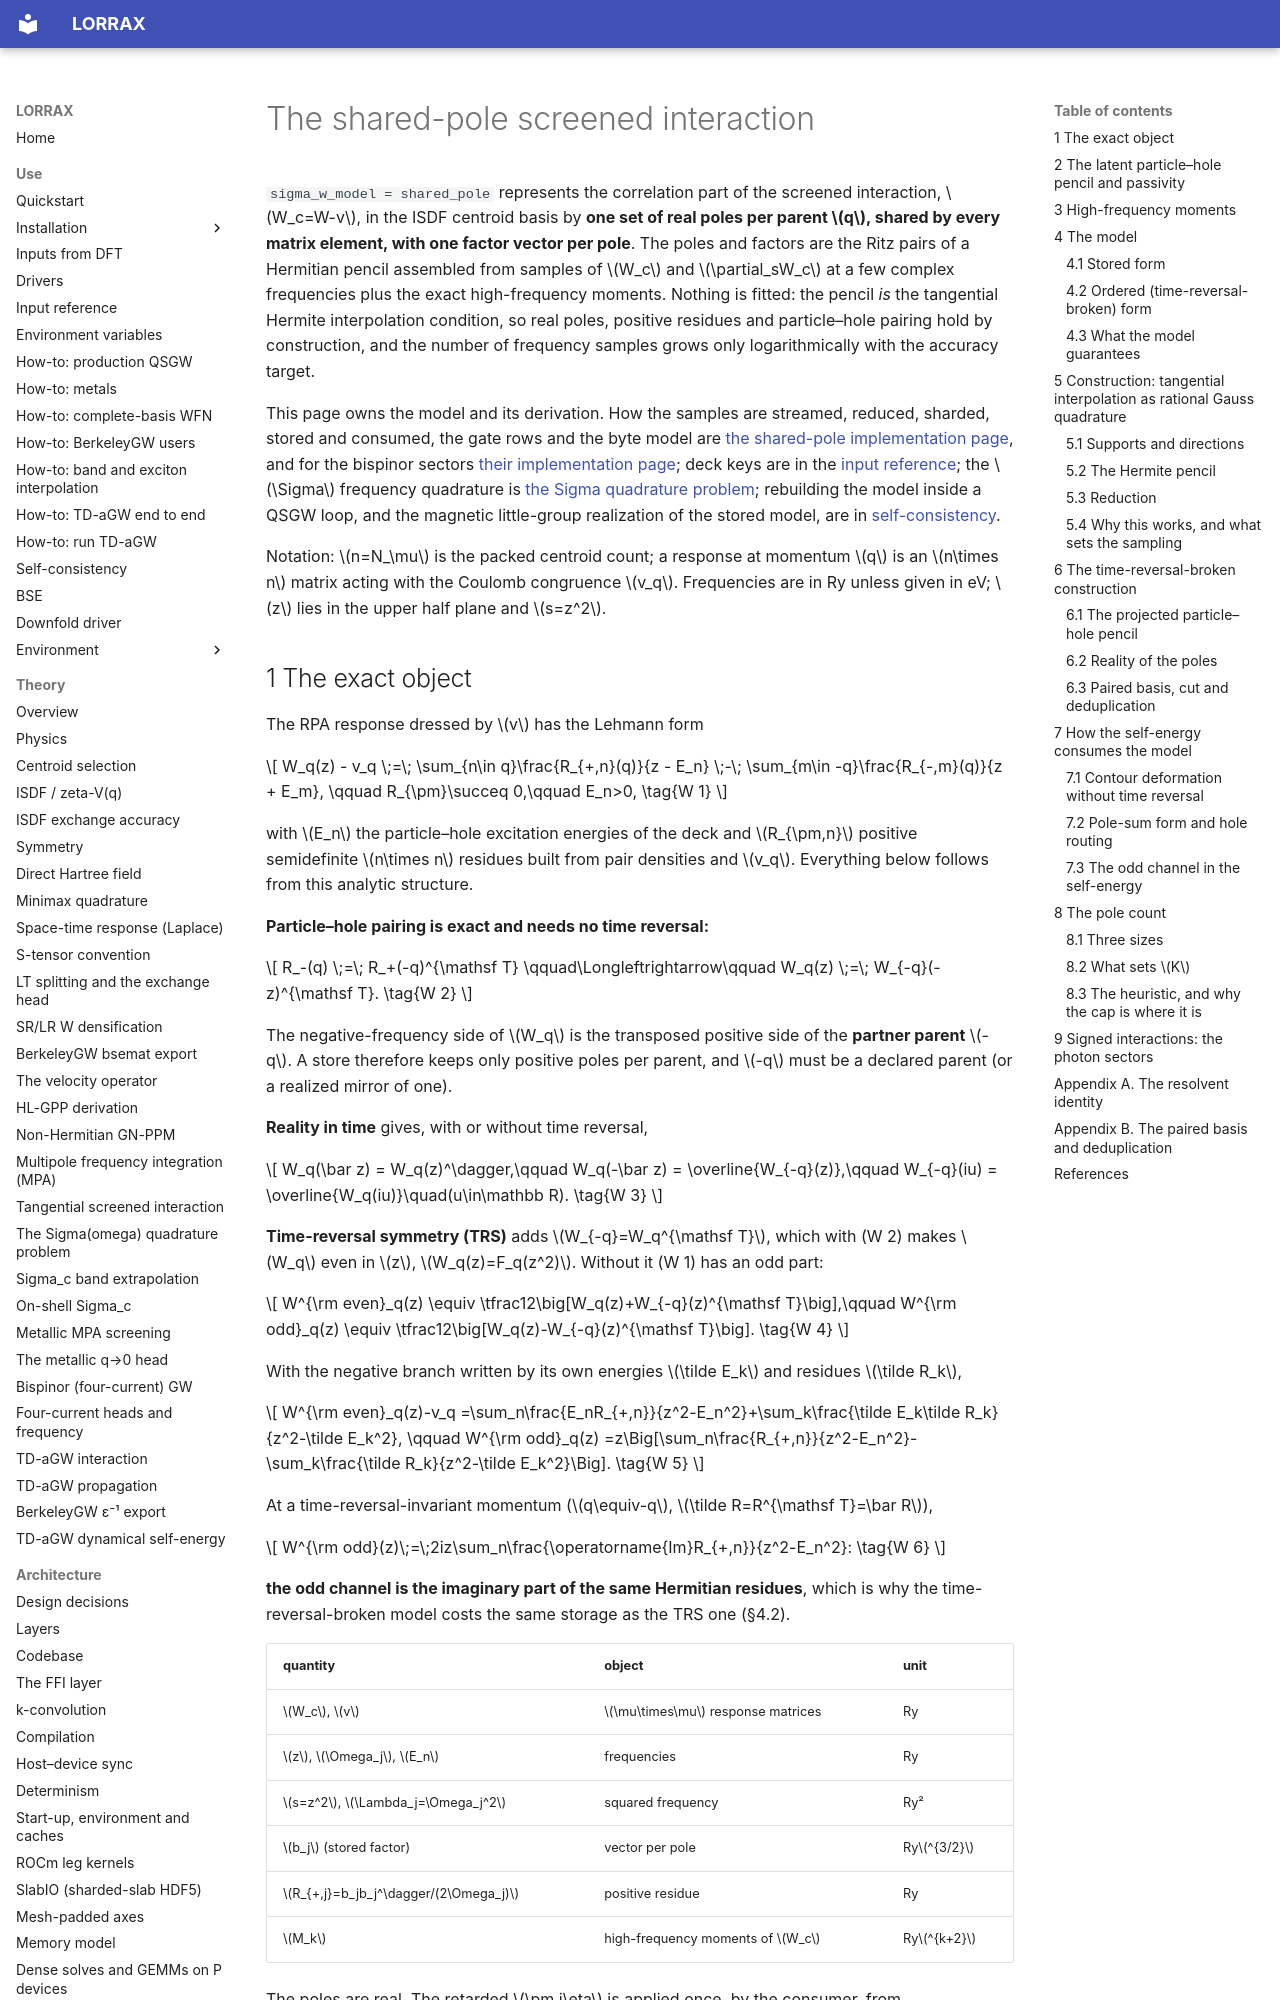

repository: jackmcarthur/lorrax · page: theory/shared-pole-w-model/index.html · generator: mkdocs

# The shared-pole screened interaction {#shared-pole-theory}

`sigma_w_model = shared_pole` represents the correlation part of the screened
interaction, $W_c=W-v$, in the ISDF centroid basis by **one set of real poles
per parent $q$, shared by every matrix element, with one factor vector per
pole**. The poles and factors are the Ritz pairs of a Hermitian pencil
assembled from samples of $W_c$ and $\partial_sW_c$ at a few complex
frequencies plus the exact high-frequency moments. Nothing is fitted: the
pencil *is* the tangential Hermite interpolation condition, so real poles,
positive residues and particle–hole pairing hold by construction, and the
number of frequency samples grows only logarithmically with the accuracy
target.

This page owns the model and its derivation. How the samples are streamed,
reduced, sharded, stored and consumed, the gate rows and the byte model are
[the shared-pole implementation page](../architecture/shared_pole_model.md),
and for the bispinor sectors [their implementation page](../architecture/bispinor_shared_pole_w.md);
deck keys are in the [input reference](../input_reference.md); the $\Sigma$
frequency quadrature is [the Sigma quadrature problem](sigma-quadrature-problem.md);
rebuilding the model inside a QSGW loop, and the magnetic little-group
realization of the stored model, are in
[self-consistency](../self_consistency.md#shared-pole-w-with-retained-quadrature).

Notation: $n=N_\mu$ is the packed centroid count; a response at momentum $q$
is an $n\times n$ matrix acting with the Coulomb congruence $v_q$. Frequencies
are in Ry unless given in eV; $z$ lies in the upper half plane and $s=z^2$.

## 1 The exact object

The RPA response dressed by $v$ has the Lehmann form

$$
W_q(z) - v_q
  \;=\; \sum_{n\in q}\frac{R_{+,n}(q)}{z - E_n}
      \;-\; \sum_{m\in -q}\frac{R_{-,m}(q)}{z + E_m},
\qquad R_{\pm}\succeq 0,\qquad E_n>0,
\tag{W 1}
$$

with $E_n$ the particle–hole excitation energies of the deck and $R_{\pm,n}$
positive semidefinite $n\times n$ residues built from pair densities and
$v_q$. Everything below follows from this analytic structure.

**Particle–hole pairing is exact and needs no time reversal:**

$$
R_-(q) \;=\; R_+(-q)^{\mathsf T}
\qquad\Longleftrightarrow\qquad
W_q(z) \;=\; W_{-q}(-z)^{\mathsf T}.
\tag{W 2}
$$

The negative-frequency side of $W_q$ is the transposed positive side of the
**partner parent** $-q$. A store therefore keeps only positive poles per parent,
and $-q$ must be a declared parent (or a realized mirror of one).

**Reality in time** gives, with or without time reversal,

$$
W_q(\bar z) = W_q(z)^\dagger,\qquad
W_q(-\bar z) = \overline{W_{-q}(z)},\qquad
W_{-q}(iu) = \overline{W_q(iu)}\quad(u\in\mathbb R).
\tag{W 3}
$$

**Time-reversal symmetry (TRS)** adds $W_{-q}=W_q^{\mathsf T}$, which with
(W 2) makes $W_q$ even in $z$, $W_q(z)=F_q(z^2)$. Without it (W 1) has an odd
part:

$$
W^{\rm even}_q(z) \equiv \tfrac12\big[W_q(z)+W_{-q}(z)^{\mathsf T}\big],\qquad
W^{\rm odd}_q(z) \equiv \tfrac12\big[W_q(z)-W_{-q}(z)^{\mathsf T}\big].
\tag{W 4}
$$

With the negative branch written by its own energies $\tilde E_k$ and residues
$\tilde R_k$,

$$
W^{\rm even}_q(z)-v_q
 =\sum_n\frac{E_nR_{+,n}}{z^2-E_n^2}+\sum_k\frac{\tilde E_k\tilde R_k}{z^2-\tilde E_k^2},
\qquad
W^{\rm odd}_q(z)
 =z\Big[\sum_n\frac{R_{+,n}}{z^2-E_n^2}-\sum_k\frac{\tilde R_k}{z^2-\tilde E_k^2}\Big].
\tag{W 5}
$$

At a time-reversal-invariant momentum ($q\equiv-q$, $\tilde R=R^{\mathsf T}=\bar R$),

$$
W^{\rm odd}(z)\;=\;2iz\sum_n\frac{\operatorname{Im}R_{+,n}}{z^2-E_n^2}:
\tag{W 6}
$$

**the odd channel is the imaginary part of the same Hermitian residues**, which
is why the time-reversal-broken model costs the same storage as the TRS one
(§4.2).

| quantity | object | unit |
|---|---|---|
| $W_c$, $v$ | $\mu\times\mu$ response matrices | Ry |
| $z$, $\Omega_j$, $E_n$ | frequencies | Ry |
| $s=z^2$, $\Lambda_j=\Omega_j^2$ | squared frequency | Ry² |
| $b_j$ (stored factor) | vector per pole | Ry$^{3/2}$ |
| $R_{+,j}=b_jb_j^\dagger/(2\Omega_j)$ | positive residue | Ry |
| $M_k$ | high-frequency moments of $W_c$ | Ry$^{k+2}$ |

The poles are real. The retarded $\pm i\eta$ is applied once, by the consumer,
from `sigma_regularization_ev`: a fitted width $\kappa$ would enter every
$\Sigma$ denominator as $\eta+\kappa$ and is indistinguishable from a real
node after the consumer's own smoothing.
